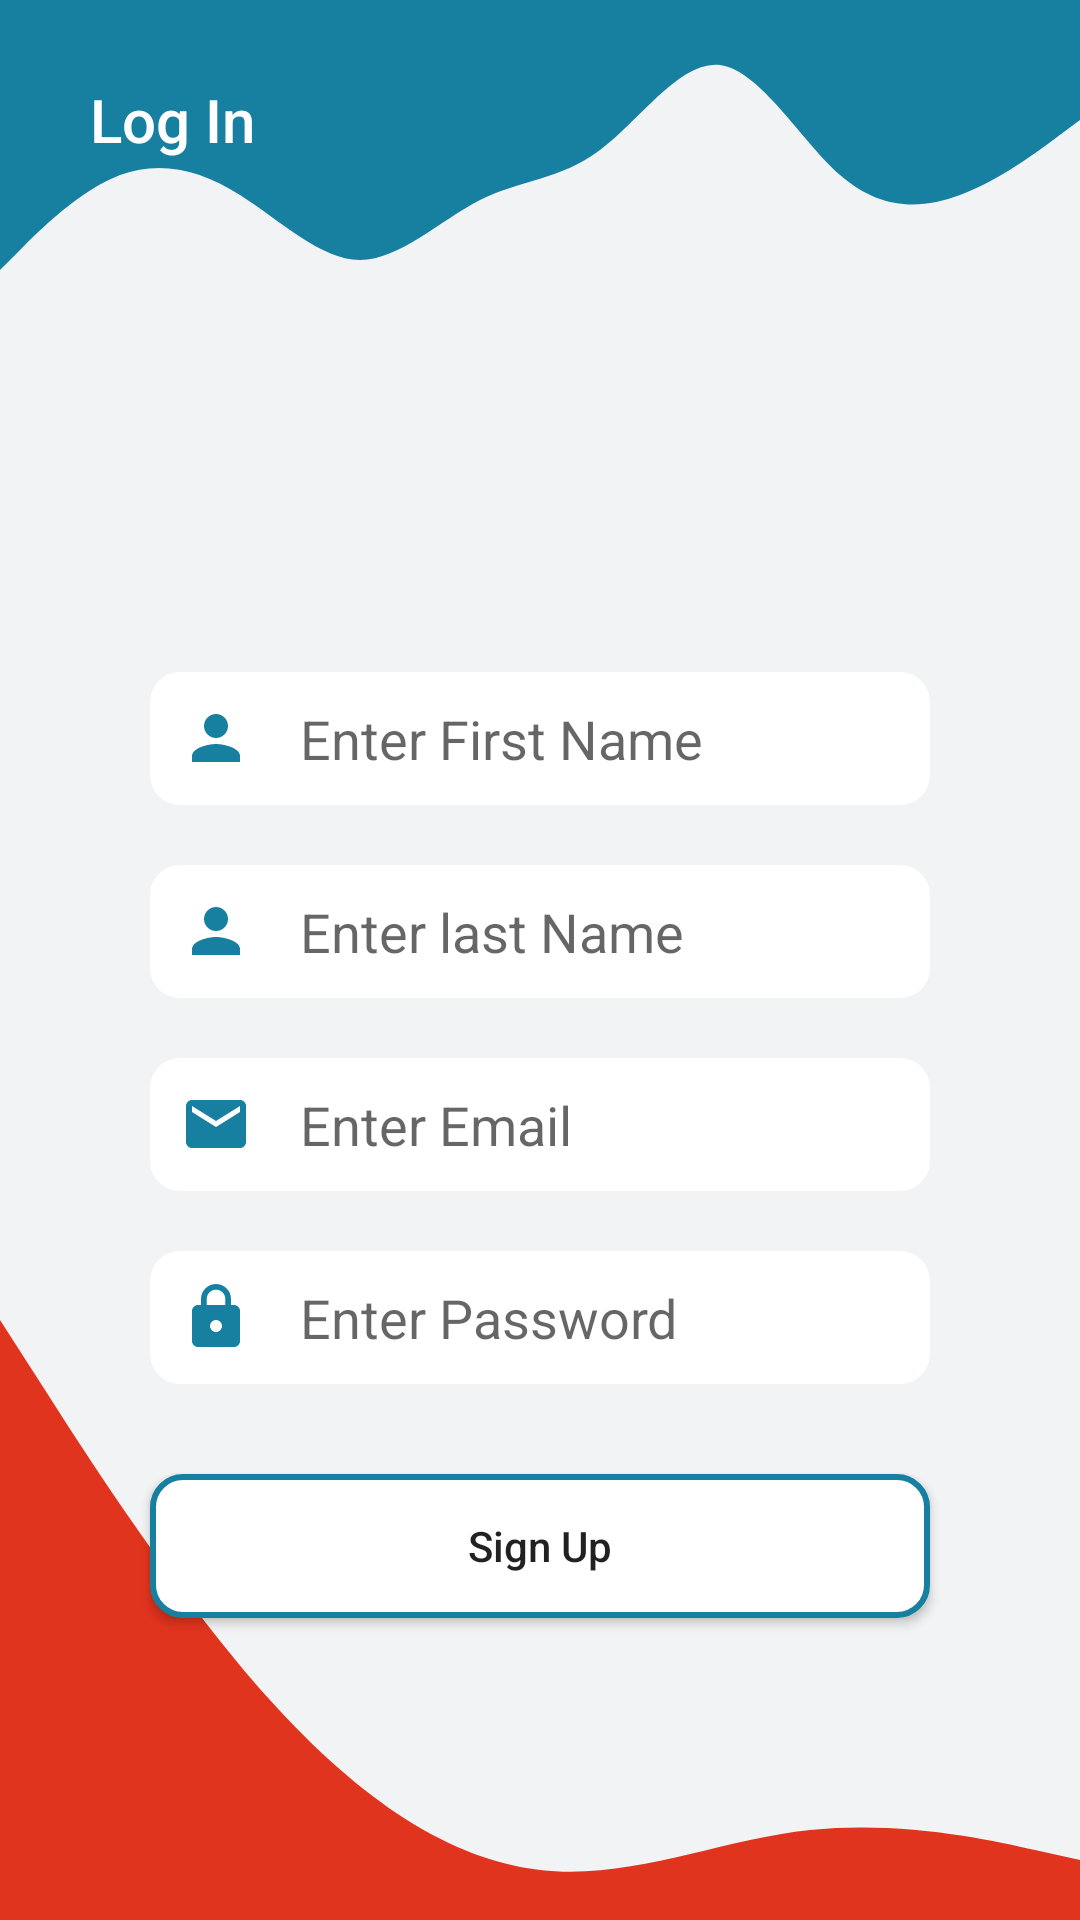

Android layout source for this screen:
<!-- AndroidManifest.xml: application theme Theme.FootBallApp -->
<!-- res/layout/activity_sign_up.xml -->
<?xml version="1.0" encoding="utf-8"?>
<androidx.constraintlayout.widget.ConstraintLayout xmlns:android="http://schemas.android.com/apk/res/android"
    xmlns:app="http://schemas.android.com/apk/res-auto"
    xmlns:tools="http://schemas.android.com/tools"
    android:layout_width="match_parent"
    android:layout_height="match_parent"
    android:background="@color/light_grey"
    tools:context=".SignUpActivity">

    <View
        android:id="@+id/view2"
        android:layout_width="match_parent"
        android:layout_height="100dp"
        android:background="@drawable/ic_wave3"
        app:layout_constraintEnd_toEndOf="parent"
        app:layout_constraintStart_toStartOf="parent"
        app:layout_constraintTop_toTopOf="parent" />


    <Button
        android:id="@+id/btn_return_to_login"
        android:layout_width="wrap_content"
        android:layout_height="wrap_content"
        android:layout_marginTop="16dp"
        android:background="@drawable/round_clear_border"
        android:drawableStart="@drawable/ic_arrow_back_36"
        android:onClick="toLoginUserActivity"
        android:text="Log In"
        android:textAllCaps="false"
        android:textColor="@color/white"
        android:textSize="20sp"
        app:layout_constraintEnd_toEndOf="parent"
        app:layout_constraintHorizontal_bias="0.049"
        app:layout_constraintStart_toStartOf="parent"
        app:layout_constraintTop_toTopOf="parent" />


    <EditText
        android:id="@+id/et_signUp_first_name"
        android:layout_width="0dp"
        android:layout_height="wrap_content"
        android:layout_marginStart="50dp"
        android:layout_marginTop="224dp"
        android:layout_marginEnd="50dp"
        android:drawableStart="@drawable/ic_baseline_person_24_green"
        android:drawablePadding="16dp"
        android:ems="10"
        android:background="@drawable/round_white_gb"
        android:padding="10dp"
        android:hint="Enter First Name"
        android:inputType="textPersonName"
        app:layout_constraintEnd_toEndOf="parent"
        app:layout_constraintStart_toStartOf="parent"
        app:layout_constraintTop_toTopOf="parent" />


    <EditText
        android:id="@+id/et_signUp_last_name"
        android:layout_width="0dp"
        android:layout_height="wrap_content"
        android:layout_marginStart="50dp"
        android:layout_marginTop="20dp"
        android:layout_marginEnd="50dp"
        android:drawableStart="@drawable/ic_baseline_person_24_green"
        android:drawablePadding="16dp"
        android:ems="10"
        android:background="@drawable/round_white_gb"
        android:padding="10dp"
        android:hint="Enter last Name"
        android:inputType="textPersonName"
        app:layout_constraintEnd_toEndOf="parent"
        app:layout_constraintHorizontal_bias="0.0"
        app:layout_constraintStart_toStartOf="parent"
        app:layout_constraintTop_toBottomOf="@+id/et_signUp_first_name" />

    <EditText
        android:id="@+id/et_signUp_email"
        android:layout_width="0dp"
        android:layout_height="wrap_content"
        android:layout_marginStart="50dp"
        android:layout_marginTop="20dp"
        android:layout_marginEnd="50dp"
        android:drawableStart="@drawable/ic_baseline_email_24"
        android:drawablePadding="16dp"
        android:ems="10"
        android:background="@drawable/round_white_gb"
        android:padding="10dp"
        android:hint="Enter Email"
        android:inputType="textEmailAddress"
        app:layout_constraintEnd_toEndOf="parent"
        app:layout_constraintHorizontal_bias="0.0"
        app:layout_constraintStart_toStartOf="parent"
        app:layout_constraintTop_toBottomOf="@+id/et_signUp_last_name" />

    <EditText
        android:id="@+id/et_signUp_password"
        android:layout_width="0dp"
        android:layout_height="wrap_content"
        android:layout_marginStart="50dp"
        android:layout_marginTop="20dp"
        android:layout_marginEnd="50dp"
        android:drawableStart="@drawable/ic_baseline_lock_24"
        android:drawablePadding="16dp"
        android:ems="10"
        android:background="@drawable/round_white_gb"
        android:padding="10dp"
        android:hint="Enter Password"
        android:inputType="textPassword"
        app:layout_constraintEnd_toEndOf="parent"
        app:layout_constraintHorizontal_bias="0.0"
        app:layout_constraintStart_toStartOf="parent"
        app:layout_constraintTop_toBottomOf="@+id/et_signUp_email" />

    <Button
        android:id="@+id/btn_register_user"
        android:layout_width="0dp"
        android:layout_height="wrap_content"
        android:layout_marginStart="50dp"
        android:layout_marginTop="30dp"
        android:layout_marginEnd="50dp"
        android:background="@drawable/round_white_border"
        android:onClick="registerUser"
        android:text="Sign Up"
        android:textAllCaps="false"
        app:layout_constraintEnd_toEndOf="parent"
        app:layout_constraintHorizontal_bias="0.0"
        app:layout_constraintStart_toStartOf="parent"
        app:layout_constraintTop_toBottomOf="@+id/et_signUp_password"
        />


    <ProgressBar
        android:id="@+id/pb_sign_up"
        style="?android:attr/progressBarStyle"
        android:layout_width="wrap_content"
        android:layout_height="wrap_content"
        android:layout_marginStart="121dp"
        android:layout_marginBottom="357dp"
        android:visibility="invisible"
        app:layout_constraintBottom_toBottomOf="parent"
        app:layout_constraintStart_toStartOf="@+id/et_signUp_email"

        />

    <View
        android:id="@+id/view3"
        android:layout_width="match_parent"
        android:layout_height="200dp"
        android:background="@drawable/ic_wave4"
        app:layout_constraintEnd_toEndOf="parent"
        app:layout_constraintStart_toStartOf="parent"
        app:layout_constraintBottom_toBottomOf="parent"
        />



</androidx.constraintlayout.widget.ConstraintLayout>
<!-- resources referenced by this layout -->
<resources>
  <color name="light_grey">#F2F3F4</color>
  <color name="white">#FFFFFFFF</color>
  <!-- drawable ic_baseline_email_24 (drawable) -->
  <vector android:height="24dp" android:tint="#1780A1"
      android:viewportHeight="24" android:viewportWidth="24"
      android:width="24dp" xmlns:android="http://schemas.android.com/apk/res/android">
      <path android:fillColor="@android:color/white" android:pathData="M20,4L4,4c-1.1,0 -1.99,0.9 -1.99,2L2,18c0,1.1 0.9,2 2,2h16c1.1,0 2,-0.9 2,-2L22,6c0,-1.1 -0.9,-2 -2,-2zM20,8l-8,5 -8,-5L4,6l8,5 8,-5v2z"/>
  </vector>
  <!-- drawable ic_baseline_lock_24 (drawable) -->
  <vector android:height="24dp" android:tint="#1780A1"
      android:viewportHeight="24" android:viewportWidth="24"
      android:width="24dp" xmlns:android="http://schemas.android.com/apk/res/android">
      <path android:fillColor="@android:color/white" android:pathData="M18,8h-1L17,6c0,-2.76 -2.24,-5 -5,-5S7,3.24 7,6v2L6,8c-1.1,0 -2,0.9 -2,2v10c0,1.1 0.9,2 2,2h12c1.1,0 2,-0.9 2,-2L20,10c0,-1.1 -0.9,-2 -2,-2zM12,17c-1.1,0 -2,-0.9 -2,-2s0.9,-2 2,-2 2,0.9 2,2 -0.9,2 -2,2zM15.1,8L8.9,8L8.9,6c0,-1.71 1.39,-3.1 3.1,-3.1 1.71,0 3.1,1.39 3.1,3.1v2z"/>
  </vector>
  <!-- drawable ic_baseline_person_24_green (drawable) -->
  <vector android:height="24dp" android:tint="#1780A1"
      android:viewportHeight="24" android:viewportWidth="24"
      android:width="24dp" xmlns:android="http://schemas.android.com/apk/res/android">
      <path android:fillColor="@android:color/white" android:pathData="M12,12c2.21,0 4,-1.79 4,-4s-1.79,-4 -4,-4 -4,1.79 -4,4 1.79,4 4,4zM12,14c-2.67,0 -8,1.34 -8,4v2h16v-2c0,-2.66 -5.33,-4 -8,-4z"/>
  </vector>
  <!-- drawable ic_wave4 (drawable) -->
  <vector xmlns:android="http://schemas.android.com/apk/res/android"
      android:width="1440dp"
      android:height="320dp"
      android:viewportWidth="1440"
      android:viewportHeight="320">
    <path
        android:pathData="M0,0L60,37.3C120,75 240,149 360,202.7C480,256 600,288 720,293.3C840,299 960,277 1080,272C1200,267 1320,277 1380,282.7L1440,288L1440,320L1380,320C1320,320 1200,320 1080,320C960,320 840,320 720,320C600,320 480,320 360,320C240,320 120,320 60,320L0,320Z"
        android:fillColor="#E1341E"/>
  </vector>
  <!-- drawable round_white_border (drawable) -->
  <?xml version="1.0" encoding="utf-8"?>
  <shape xmlns:android="http://schemas.android.com/apk/res/android">
  
      <solid android:color="@color/white"> </solid>
      <stroke android:color="@color/greenish" android:width="2dp"/>
      <corners android:radius="10dp"/>
  
  </shape>
  <!-- drawable round_white_gb (drawable) -->
  <?xml version="1.0" encoding="utf-8"?>
  <shape xmlns:android="http://schemas.android.com/apk/res/android">
  
      <solid android:color="@color/white"> </solid>
      <corners android:radius="10dp"/>
  
  </shape>
  <style name="Theme.FootBallApp" parent="Theme.AppCompat.Light.NoActionBar">
          
          <item name="colorPrimary">@color/purple_500</item>
          <item name="colorPrimaryVariant">@color/purple_700</item>
          <item name="colorOnPrimary">@color/white</item>
          
          <item name="colorSecondary">@color/teal_200</item>
          <item name="colorSecondaryVariant">@color/teal_700</item>
          <item name="colorOnSecondary">@color/black</item>
          
          <item name="android:statusBarColor" tools:targetApi="l">?attr/colorPrimaryVariant</item>
          
      </style>
  <color name="greenish">#1780a1</color>
  <color name="purple_500">#FF6200EE</color>
  <color name="purple_700">#1780a1</color>
  <color name="teal_200">#FF03DAC5</color>
  <color name="teal_700">#FF018786</color>
  <color name="black">#FF000000</color>
</resources>
